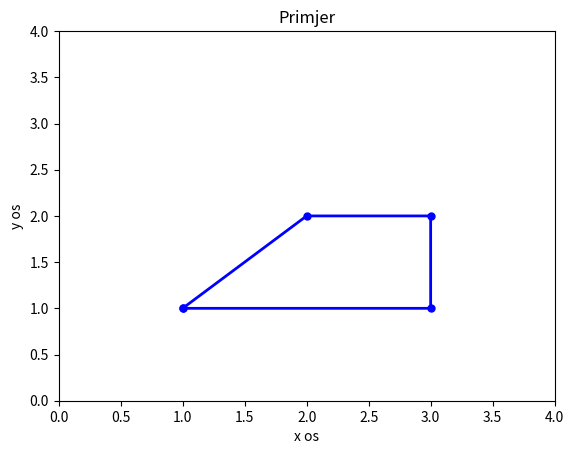

The script that saved this image:
import numpy as np
import matplotlib.pyplot as plt

x = np.array([1,2,3,3,1])
y = np.array([1,2,2,1,1])

plt.plot(x, y, "b", linewidth=2, marker =".", markersize=10)
plt.axis([0 ,4 ,0 , 4])
plt.xlabel("x os")
plt.ylabel("y os")
plt.title("Primjer")
plt.show()
